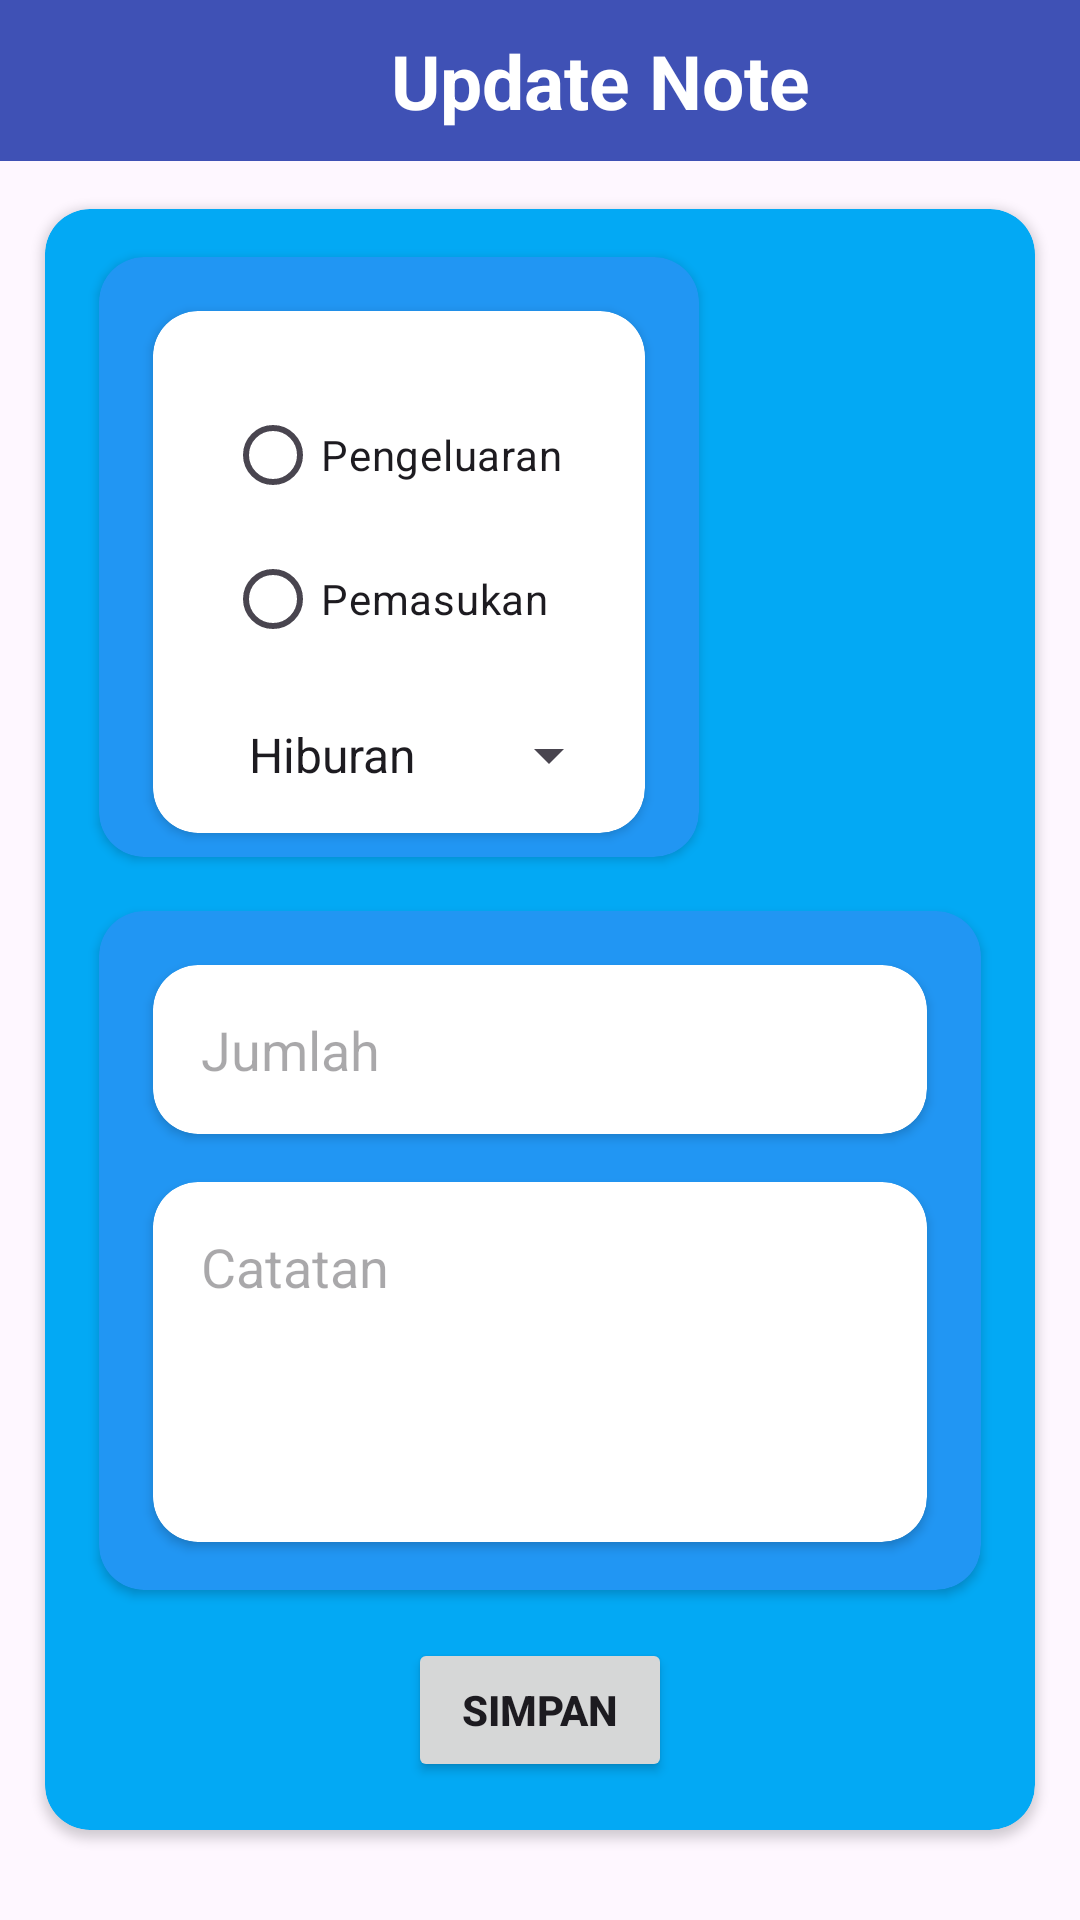

Reconstruct the res/layout file that produces this screen, plus the resources it refers to.
<!-- AndroidManifest.xml: application theme Theme.DompetAjaib -->
<!-- res/layout/activity_update_note.xml -->
<?xml version="1.0" encoding="utf-8"?>
<LinearLayout xmlns:android="http://schemas.android.com/apk/res/android"
    android:layout_width="match_parent"
    android:layout_height="match_parent"
    xmlns:app="http://schemas.android.com/apk/res-auto"
    android:orientation="vertical">

    <LinearLayout
        android:layout_width="match_parent"
        android:layout_height="wrap_content"
        android:background="#3F51B5"
        android:orientation="horizontal">

        <ImageView
            android:id="@+id/btn_back"
            android:layout_width="40dp"
            android:layout_height="40dp"
            android:layout_gravity="center"
            android:src="@drawable/baseline_arrow_back_24"/>

        <TextView
            android:layout_width="match_parent"
            android:layout_height="wrap_content"
            android:text="Update Note"
            android:textSize="25dp"
            android:textColor="@color/white"
            android:textStyle="bold"
            android:paddingVertical="10dp"
            android:textAlignment="center"/>


    </LinearLayout>


    <androidx.cardview.widget.CardView
        android:layout_width="match_parent"
        android:layout_height="wrap_content"
        android:layout_marginHorizontal="15dp"
        android:layout_marginTop="16dp"
        app:cardCornerRadius="15dp"
        app:cardBackgroundColor="#03A9F4">

        <LinearLayout
            android:layout_width="match_parent"
            android:layout_height="wrap_content"
            android:orientation="vertical">

            <androidx.cardview.widget.CardView
                android:layout_width="200dp"
                android:layout_height="wrap_content"
                android:layout_marginHorizontal="18dp"
                android:layout_marginTop="16dp"
                app:cardCornerRadius="15dp"
                app:cardBackgroundColor="#2196F3">

                <LinearLayout
                    android:layout_width="match_parent"
                    android:layout_height="wrap_content"
                    android:orientation="vertical">

                    <androidx.cardview.widget.CardView
                        android:layout_width="match_parent"
                        android:layout_height="wrap_content"
                        android:layout_marginHorizontal="18dp"
                        android:layout_marginTop="18dp"
                        app:cardCornerRadius="15dp"
                        android:layout_marginBottom="8dp">

                        <LinearLayout
                            android:layout_width="match_parent"
                            android:layout_height="wrap_content"
                            android:orientation="vertical"
                            android:padding="8dp">

                            <RadioGroup
                                android:id="@+id/radioGroupUpdate"
                                android:layout_width="match_parent"
                                android:layout_height="wrap_content"
                                android:orientation="vertical"
                                android:padding="16dp">

                                <RadioButton
                                    android:id="@+id/radioPengeluaranUpdate"
                                    android:layout_width="wrap_content"
                                    android:layout_height="wrap_content"
                                    android:text="Pengeluaran" />

                                <RadioButton
                                    android:id="@+id/radioPemasukanUpdate"
                                    android:layout_width="wrap_content"
                                    android:layout_height="wrap_content"
                                    android:text="Pemasukan" />
                            </RadioGroup>

                            <Spinner
                                android:id="@+id/spinnerKategoriUpdate"
                                android:layout_width="match_parent"
                                android:layout_height="wrap_content"
                                android:entries="@array/kategori_array"
                                android:paddingHorizontal="16dp"
                                android:layout_marginBottom="6dp"/>

                        </LinearLayout>
                    </androidx.cardview.widget.CardView>


                </LinearLayout>

            </androidx.cardview.widget.CardView>



            <androidx.cardview.widget.CardView
                android:layout_width="match_parent"
                android:layout_height="wrap_content"
                android:layout_marginHorizontal="18dp"
                android:layout_marginTop="18dp"
                app:cardCornerRadius="15dp"
                app:cardBackgroundColor="#2196F3">


                <LinearLayout
                    android:layout_width="match_parent"
                    android:layout_height="wrap_content"
                    android:orientation="vertical">

                    <androidx.cardview.widget.CardView
                        android:layout_width="match_parent"
                        android:layout_height="wrap_content"
                        android:layout_marginHorizontal="18dp"
                        android:layout_marginTop="18dp"
                        app:cardCornerRadius="15dp">

                        <EditText
                            android:id="@+id/editTextJumlahUpdate"
                            android:layout_width="match_parent"
                            android:layout_height="wrap_content"
                            android:hint="Jumlah"
                            android:inputType="number"
                            android:backgroundTint="@color/white"
                            android:padding="16dp"/>

                    </androidx.cardview.widget.CardView>


                    <androidx.cardview.widget.CardView
                        android:layout_width="match_parent"
                        android:layout_height="wrap_content"
                        android:layout_marginHorizontal="18dp"
                        android:layout_marginTop="18dp"
                        android:layout_marginVertical="16dp"
                        app:cardCornerRadius="15dp">

                        <EditText
                            android:id="@+id/editTextCatatanUpdate"
                            android:layout_width="match_parent"
                            android:layout_height="120dp"
                            android:gravity="top|left"
                            android:hint="Catatan"
                            android:inputType="textMultiLine"
                            android:backgroundTint="@color/white"
                            android:padding="16dp"/>

                    </androidx.cardview.widget.CardView>


                </LinearLayout>
            </androidx.cardview.widget.CardView>

            <Button
                android:id="@+id/buttonSimpanUpdate"
                android:layout_width="wrap_content"
                android:layout_height="wrap_content"
                android:text="Simpan"
                android:textStyle="bold"
                android:layout_gravity="center"
                android:layout_marginTop="16dp"
                android:layout_marginBottom="16dp"/>
        </LinearLayout>



    </androidx.cardview.widget.CardView>



</LinearLayout>
<!-- resources referenced by this layout -->
<resources>
  <string-array name="kategori_array">
          <item>Hiburan</item>
          <item>Tagihan</item>
          <item>Bonus</item>
          <item>Gajian</item>
          <item>Lain-lain</item>
      </string-array>
  <style name="Theme.DompetAjaib" parent="Base.Theme.DompetAjaib" />
  <style name="Base.Theme.DompetAjaib" parent="Theme.Material3.DayNight.NoActionBar">
          
          
      </style>
  <!-- not gathered from this repository: default colours our renderer supplied (Android Studio template values) -->
  <color name="white">#FFFFFFFF</color>
</resources>
